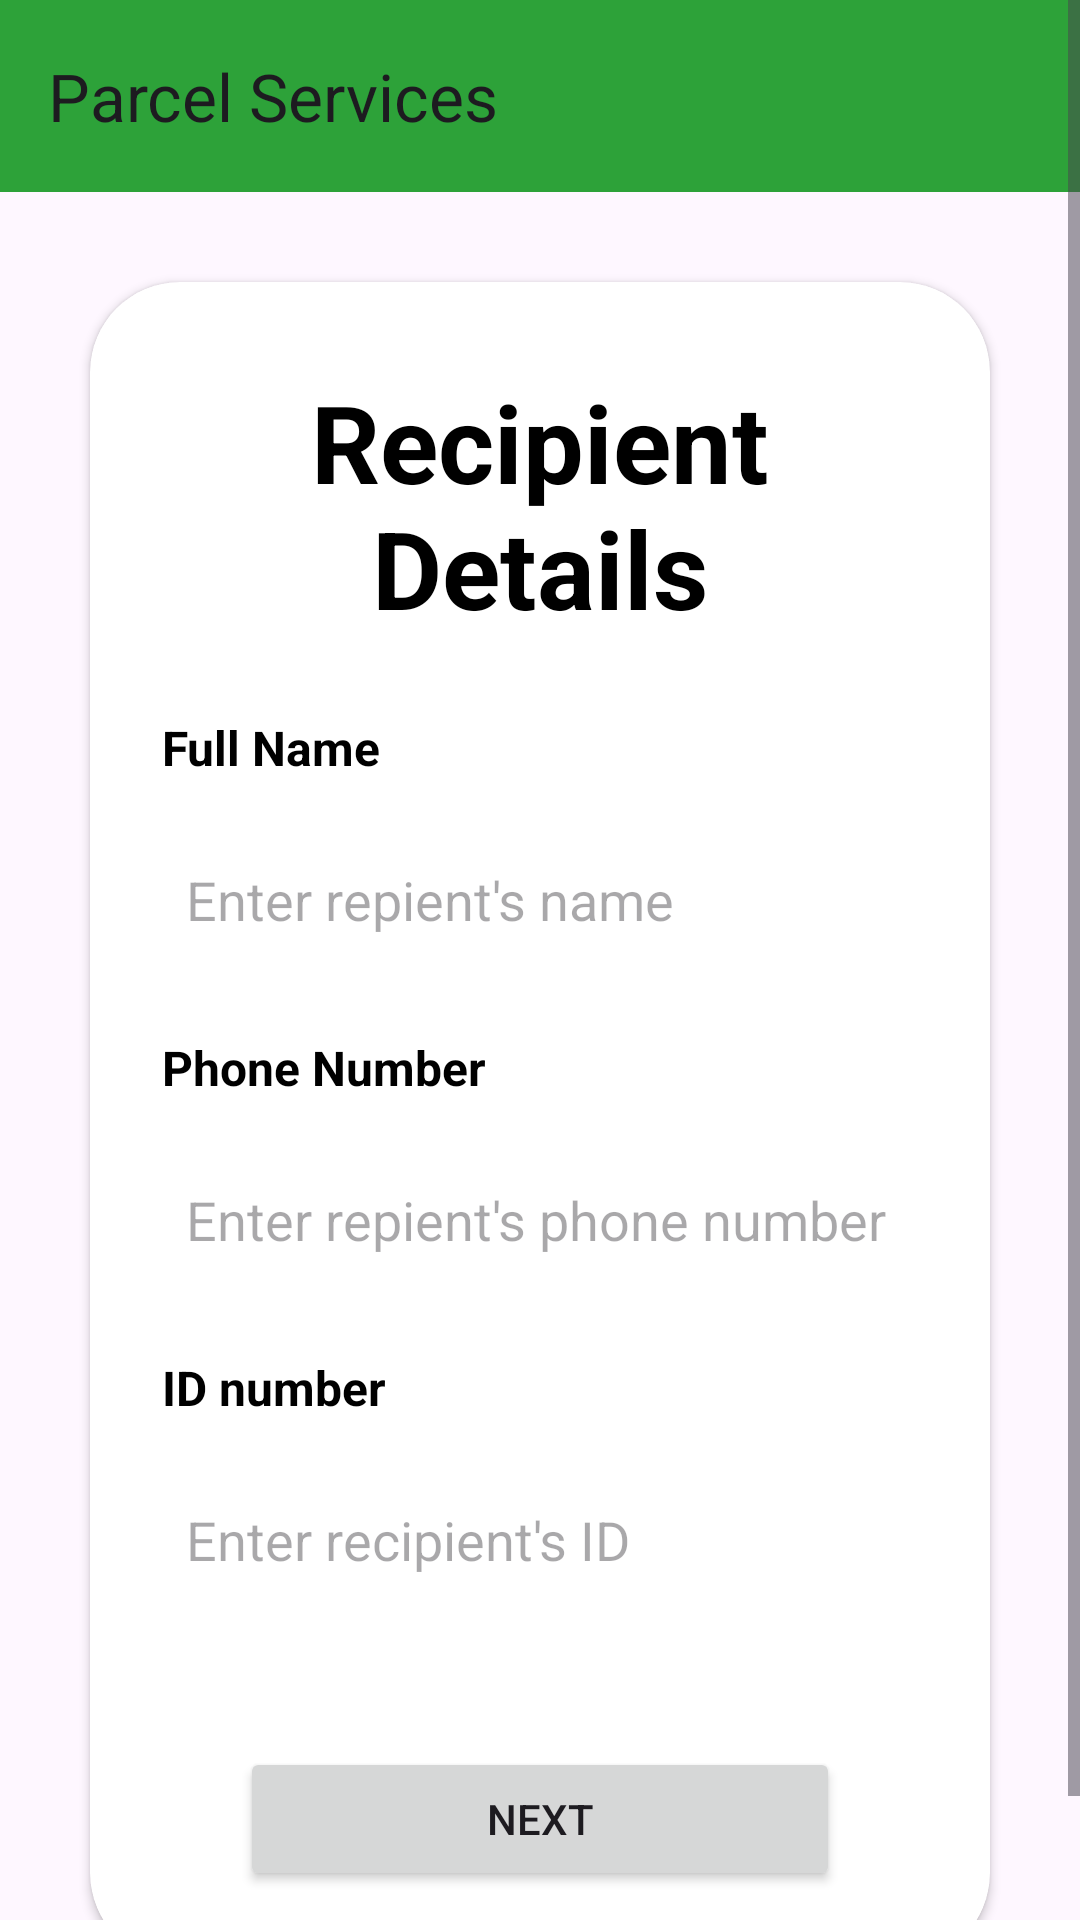

The Android layout XML behind this screen, and the referenced resources:
<!-- AndroidManifest.xml: application theme Theme.Espress -->
<!-- res/layout/activity_parcel_recipient_details.xml -->
<?xml version="1.0" encoding="utf-8"?>
<androidx.constraintlayout.widget.ConstraintLayout xmlns:android="http://schemas.android.com/apk/res/android"
    xmlns:app="http://schemas.android.com/apk/res-auto"
    xmlns:tools="http://schemas.android.com/tools"
    android:id="@+id/main"
    android:layout_width="match_parent"
    android:layout_height="match_parent"
    tools:context=".ParcelRecipientDetails">
    <ScrollView
        android:layout_width="match_parent"
        android:layout_height="match_parent">

        <LinearLayout
            android:layout_width="match_parent"
            android:layout_height="wrap_content"
            android:orientation="vertical">

            <androidx.appcompat.widget.Toolbar
                android:id="@+id/toolbar1"
                android:layout_width="match_parent"
                android:layout_height="wrap_content"
                android:background="@color/Green"
                android:theme="@style/Base.Theme.Espress"
                app:layout_constraintEnd_toEndOf="parent"
                app:layout_constraintStart_toStartOf="parent"
                app:layout_constraintTop_toTopOf="parent"
                app:title="Parcel Services" />

            <androidx.cardview.widget.CardView
                android:layout_width="match_parent"
                android:layout_height="wrap_content"
                android:layout_margin="30dp"
                android:layout_marginTop="200dp"
                android:background="@drawable/custom_edit_text"
                android:backgroundTint="@color/white"
                app:cardCornerRadius="30dp"
                app:cardMaxElevation="20dp"
                app:layout_constraintTop_toBottomOf="@+id/toolbar1"
                tools:layout_editor_absoluteX="30dp">
                <LinearLayout
                    android:layout_width="match_parent"
                    android:layout_height="wrap_content"
                    android:layout_gravity="center_horizontal"
                    android:orientation="vertical"
                    android:padding="24dp">
                    <TextView
                        android:layout_width="match_parent"
                        android:layout_height="wrap_content"
                        android:text="Recipient Details"
                        android:id="@+id/signupText"
                        android:textSize="36sp"
                        android:textAlignment="center"
                        android:textStyle="bold"
                        android:layout_marginTop="5dp"
                        android:layout_marginBottom="20dp"
                        android:textColor="@color/black"/>
                    <TextView
                        android:id="@+id/textCurrentLocation"
                        android:layout_width="wrap_content"
                        android:layout_height="wrap_content"
                        android:layout_marginBottom="5dp"
                        android:layout_marginTop="5dp"
                        android:text="Full Name"
                        android:textColor="@color/black"
                        android:textSize="16sp"
                        android:textStyle="bold" />
                    <EditText
                        android:layout_width="match_parent"
                        android:layout_height="50dp"
                        android:id="@+id/et_recipientName"
                        android:autofillHints="recipient name"
                        android:background="@drawable/custom_edit_text"
                        android:drawablePadding="8dp"
                        android:hint="Enter repient's name"
                        android:padding="8dp"
                        android:textColor="@color/black"
                        android:textColorHighlight="@color/cardview_dark_background"
                        android:layout_marginTop="10dp"
                        android:layout_marginBottom="20dp"
                        android:inputType="text"/>
                    <TextView
                        android:id="@+id/totv"
                        android:layout_width="wrap_content"
                        android:layout_height="wrap_content"
                        android:layout_marginBottom="5dp"
                        android:text="Phone Number"
                        android:textColor="@color/black"
                        android:textSize="16sp"
                        android:textStyle="bold" />
                    <EditText
                        android:layout_width="match_parent"
                        android:layout_height="50dp"
                        android:id="@+id/et_recipientPhoneNo"
                        android:autofillHints="Value in KSH"
                        android:background="@drawable/custom_edit_text"
                        android:drawablePadding="8dp"
                        android:hint="Enter repient's phone number"
                        android:padding="8dp"
                        android:textColor="@color/black"
                        android:textColorHighlight="@color/cardview_dark_background"
                        android:layout_marginTop="10dp"
                        android:layout_marginBottom="20dp"
                        android:inputType="text"/>
                    <TextView
                        android:id="@+id/tv_parcelCategory"
                        android:layout_width="wrap_content"
                        android:layout_height="wrap_content"
                        android:layout_marginBottom="5dp"
                        android:text="ID number"
                        android:textColor="@color/black"
                        android:textSize="16sp"
                        android:textStyle="bold" />
                    <EditText
                        android:layout_width="match_parent"
                        android:layout_height="50dp"
                        android:id="@+id/et_recipientIDno"
                        android:autofillHints="recipient ID"
                        android:background="@drawable/custom_edit_text"
                        android:drawablePadding="8dp"
                        android:hint="Enter recipient's ID"
                        android:padding="8dp"
                        android:textColor="@color/black"
                        android:textColorHighlight="@color/cardview_dark_background"
                        android:layout_marginTop="10dp"
                        android:layout_marginBottom="20dp"
                        android:inputType="text"/>
                    <Button
                        android:id="@+id/btn_next"
                        android:text="Next"
                        android:layout_width="200dp"
                        android:layout_height="wrap_content"
                        android:layout_gravity="center"
                        android:layout_marginTop="24dp" />
                </LinearLayout>
            </androidx.cardview.widget.CardView>
        </LinearLayout>
    </ScrollView>
</androidx.constraintlayout.widget.ConstraintLayout>
<!-- resources referenced by this layout -->
<resources>
  <color name="Green">#2DA239</color>
  <color name="black">#FF000000</color>
  <color name="white">#FFFFFFFF</color>
  <style name="Base.Theme.Espress" parent="Theme.Material3.DayNight.NoActionBar">
          
          
          <item name="colorPrimary">@color/Green</item>
          <item name="colorOnPrimary">@color/white</item>
          
          <item name="colorSecondary">@color/Green</item>
          <item name="colorOnSecondary">@color/black</item>
          
          <item name="android:statusBarColor">?attr/colorPrimaryVariant</item>
          <item name="android:toolbarStyle">?attr/colorPrimaryVariant</item>
          <item name="android:timePickerDialogTheme">?attr/colorOnSecondary</item>
          <item name="android:datePickerDialogTheme">?attr/colorOnSecondary</item>
          <item name="android:spinnerStyle">?attr/colorOnSecondary</item>
      </style>
  <style name="Theme.Espress" parent="Base.Theme.Espress" />
</resources>
